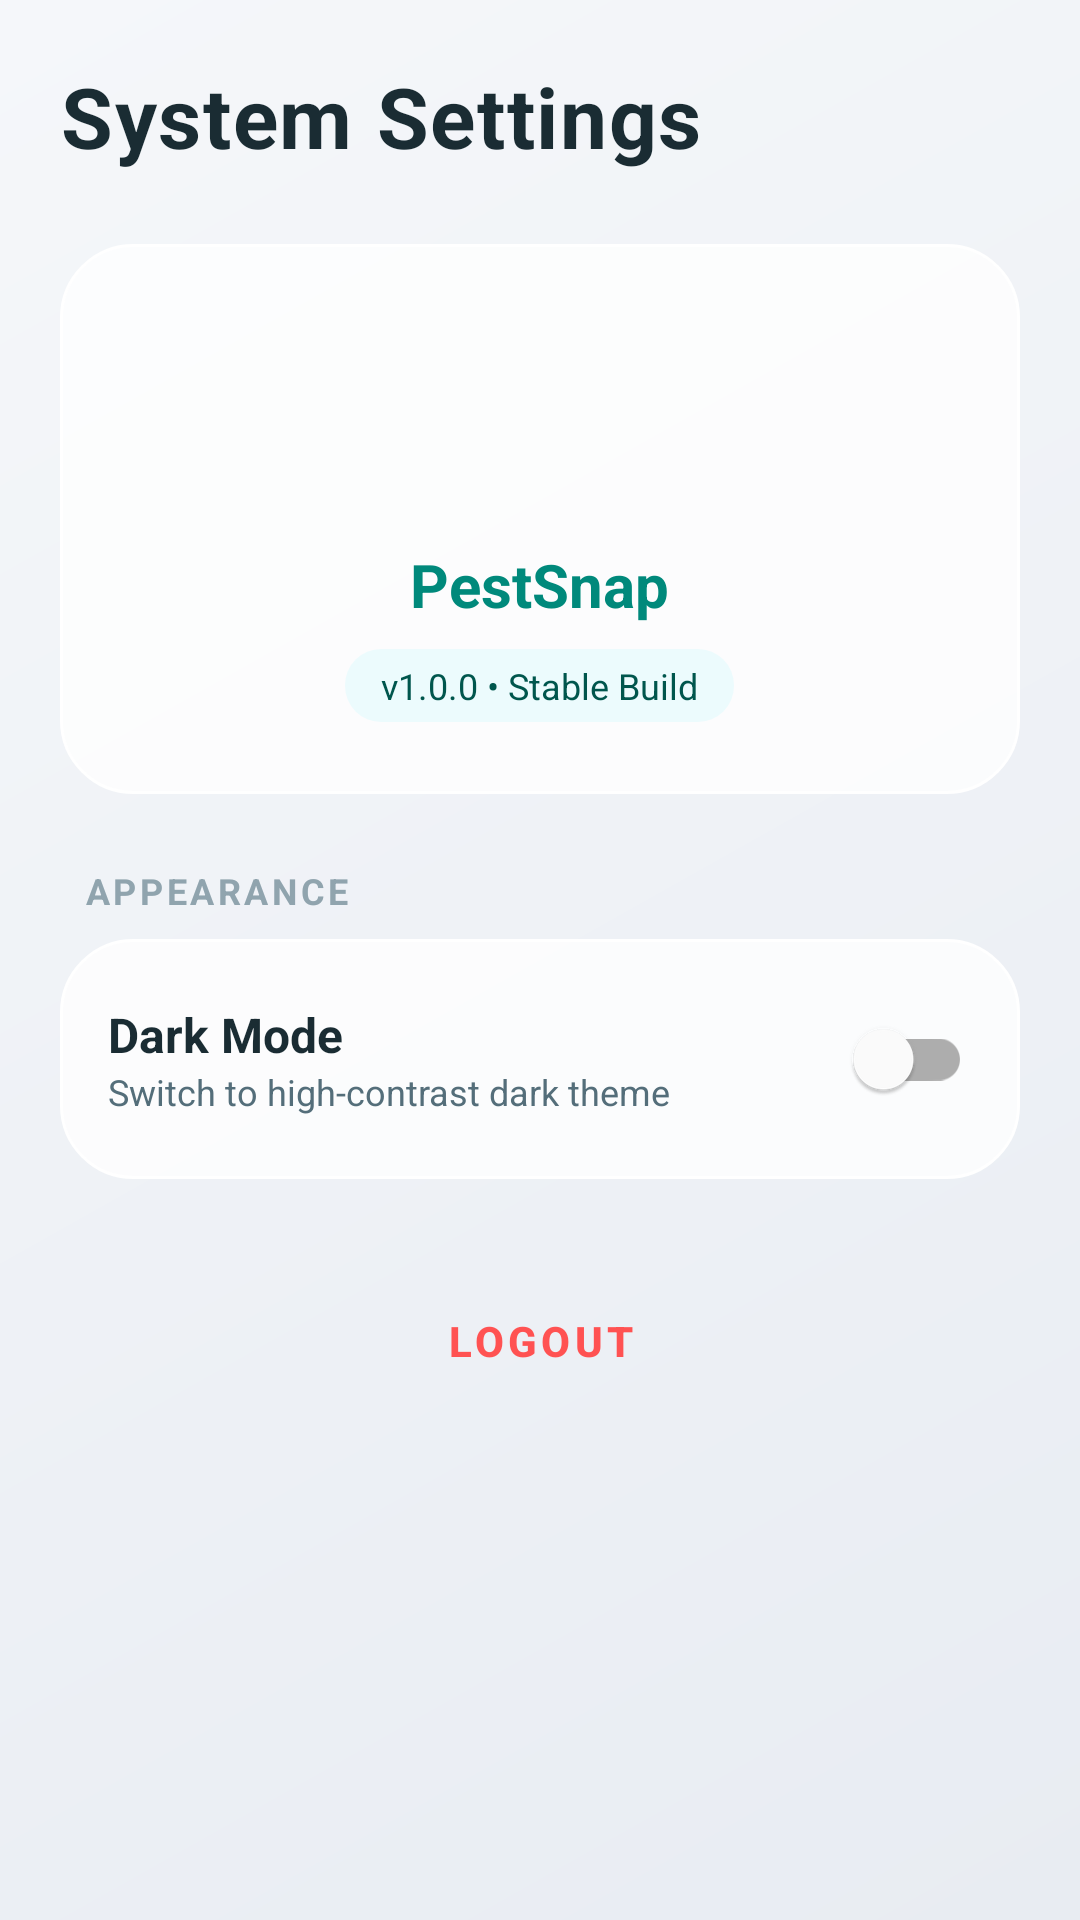

Reconstruct the res/layout file that produces this screen, plus the resources it refers to.
<!-- AndroidManifest.xml: application theme Theme.PestSnap -->
<!-- res/layout/fragment_settings.xml -->
<?xml version="1.0" encoding="utf-8"?>
<androidx.core.widget.NestedScrollView
    xmlns:android="http://schemas.android.com/apk/res/android"
    xmlns:app="http://schemas.android.com/apk/res-auto"
    android:layout_width="match_parent"
    android:layout_height="match_parent"
    android:background="@drawable/bg_screen_gradient"
    android:padding="20dp">

    <LinearLayout
        android:layout_width="match_parent"
        android:layout_height="wrap_content"
        android:orientation="vertical">

        <TextView
            android:layout_width="wrap_content"
            android:layout_height="wrap_content"
            android:text="System Settings"
            android:textSize="28sp"
            android:textStyle="bold"
            android:textColor="@color/text_primary"
            android:letterSpacing="0.02"
            android:layout_marginBottom="24dp"/>

        <LinearLayout
            android:layout_width="match_parent"
            android:layout_height="wrap_content"
            android:background="@drawable/bg_glass_panel"
            android:orientation="vertical"
            android:padding="24dp"
            android:gravity="center"
            android:elevation="4dp"
            android:layout_marginBottom="24dp">

            <ImageView
                android:src="@mipmap/ic_launcher"
                android:layout_width="64dp"
                android:layout_height="64dp"
                android:layout_marginBottom="12dp"/>

            <TextView
                android:layout_width="wrap_content"
                android:layout_height="wrap_content"
                android:text="PestSnap"
                android:textSize="20sp"
                android:textStyle="bold"
                android:textColor="@color/primary"/>

            <TextView
                android:layout_width="wrap_content"
                android:layout_height="wrap_content"
                android:text="v1.0.0 • Stable Build"
                android:textSize="12sp"
                android:background="@drawable/rounded_panel"
                android:backgroundTint="#2000E5FF"
                android:textColor="@color/primary_variant"
                android:paddingStart="12dp"
                android:paddingEnd="12dp"
                android:paddingTop="4dp"
                android:paddingBottom="4dp"
                android:layout_marginTop="8dp"/>
        </LinearLayout>

        <TextView
            android:layout_width="wrap_content"
            android:layout_height="wrap_content"
            android:text="APPEARANCE"
            android:textSize="12sp"
            android:textStyle="bold"
            android:textColor="@color/text_tertiary"
            android:letterSpacing="0.1"
            android:layout_marginBottom="8dp"
            android:layout_marginStart="8dp"/>

        <LinearLayout
            android:layout_width="match_parent"
            android:layout_height="wrap_content"
            android:background="@drawable/bg_glass_panel"
            android:elevation="2dp"
            android:padding="16dp"
            android:orientation="horizontal"
            android:gravity="center_vertical"
            android:layout_marginBottom="24dp">

            <LinearLayout
                android:layout_width="0dp"
                android:layout_weight="1"
                android:orientation="vertical"
                android:layout_height="wrap_content">

                <TextView
                    android:layout_width="wrap_content"
                    android:layout_height="wrap_content"
                    android:text="Dark Mode"
                    android:textSize="16sp"
                    android:textColor="@color/text_primary"
                    android:textStyle="bold"/>

                <TextView
                    android:layout_width="wrap_content"
                    android:layout_height="wrap_content"
                    android:text="Switch to high-contrast dark theme"
                    android:textSize="12sp"
                    android:textColor="@color/text_secondary"/>
            </LinearLayout>

            <com.google.android.material.switchmaterial.SwitchMaterial
                android:id="@+id/switchDarkMode"
                android:layout_width="wrap_content"
                android:layout_height="wrap_content" />
        </LinearLayout>

        <Button
            android:id="@+id/btnLogout"
            android:layout_width="match_parent"
            android:layout_height="60dp"
            android:text="LOGOUT"
            android:textColor="@color/danger"
            style="@style/Widget.MaterialComponents.Button.OutlinedButton"
            app:strokeColor="@color/danger"
            app:strokeWidth="1dp"
            app:cornerRadius="16dp"
            android:letterSpacing="0.1"
            android:textStyle="bold"/>

    </LinearLayout>
</androidx.core.widget.NestedScrollView>
<!-- resources referenced by this layout -->
<resources>
  <color name="danger">#FF5252</color>
  <color name="primary">#00897B</color>
  <color name="primary_variant">#00564D</color>
  <color name="text_primary">#1A2C33</color>
  <color name="text_secondary">#546E7A</color>
  <color name="text_tertiary">#90A4AE</color>
  <!-- drawable bg_glass_panel (drawable) -->
  <?xml version="1.0" encoding="utf-8"?>
  <shape xmlns:android="http://schemas.android.com/apk/res/android"
      android:shape="rectangle">
      <solid android:color="@color/surface_glass" />
      <corners android:radius="24dp" />
      <stroke
          android:width="1dp"
          android:color="@color/surface_glass_border" />
  </shape>
  <!-- drawable bg_screen_gradient (drawable) -->
  <?xml version="1.0" encoding="utf-8"?>
  <shape xmlns:android="http://schemas.android.com/apk/res/android"
      android:shape="rectangle">
      <gradient
          android:startColor="@color/bg_gradient_start"
          android:endColor="@color/bg_gradient_end"
          android:angle="315" />
  </shape>
  <!-- drawable rounded_panel (drawable) -->
  <?xml version="1.0" encoding="utf-8"?>
  <shape xmlns:android="http://schemas.android.com/apk/res/android"
      android:shape="rectangle">
      <solid android:color="#80000000" />
      <corners android:radius="12dp" />
      <padding
          android:left="16dp"
          android:top="16dp"
          android:right="16dp"
          android:bottom="16dp" />
  </shape>
  <style name="Theme.PestSnap" parent="Theme.MaterialComponents.DayNight.NoActionBar">
          <item name="colorPrimary">@color/primary</item>
          <item name="colorPrimaryVariant">@color/primary_variant</item>
          <item name="colorOnPrimary">@color/white</item>
  
          <item name="colorSecondary">@color/secondary</item>
          <item name="colorSecondaryVariant">@color/secondary</item>
          <item name="colorOnSecondary">@color/black</item>
  
          <item name="android:statusBarColor">?attr/colorPrimaryVariant</item>
  
          <item name="android:windowLightStatusBar">true</item>
      </style>
  <color name="surface_glass">#CCFFFFFF</color>
  <color name="surface_glass_border">#FFFFFF</color>
  <color name="bg_gradient_start">#F5F7FA</color>
  <color name="bg_gradient_end">#E8ECF2</color>
  <color name="white">#FFFFFF</color>
  <color name="secondary">#00E5FF</color>
  <color name="black">#000000</color>
</resources>
